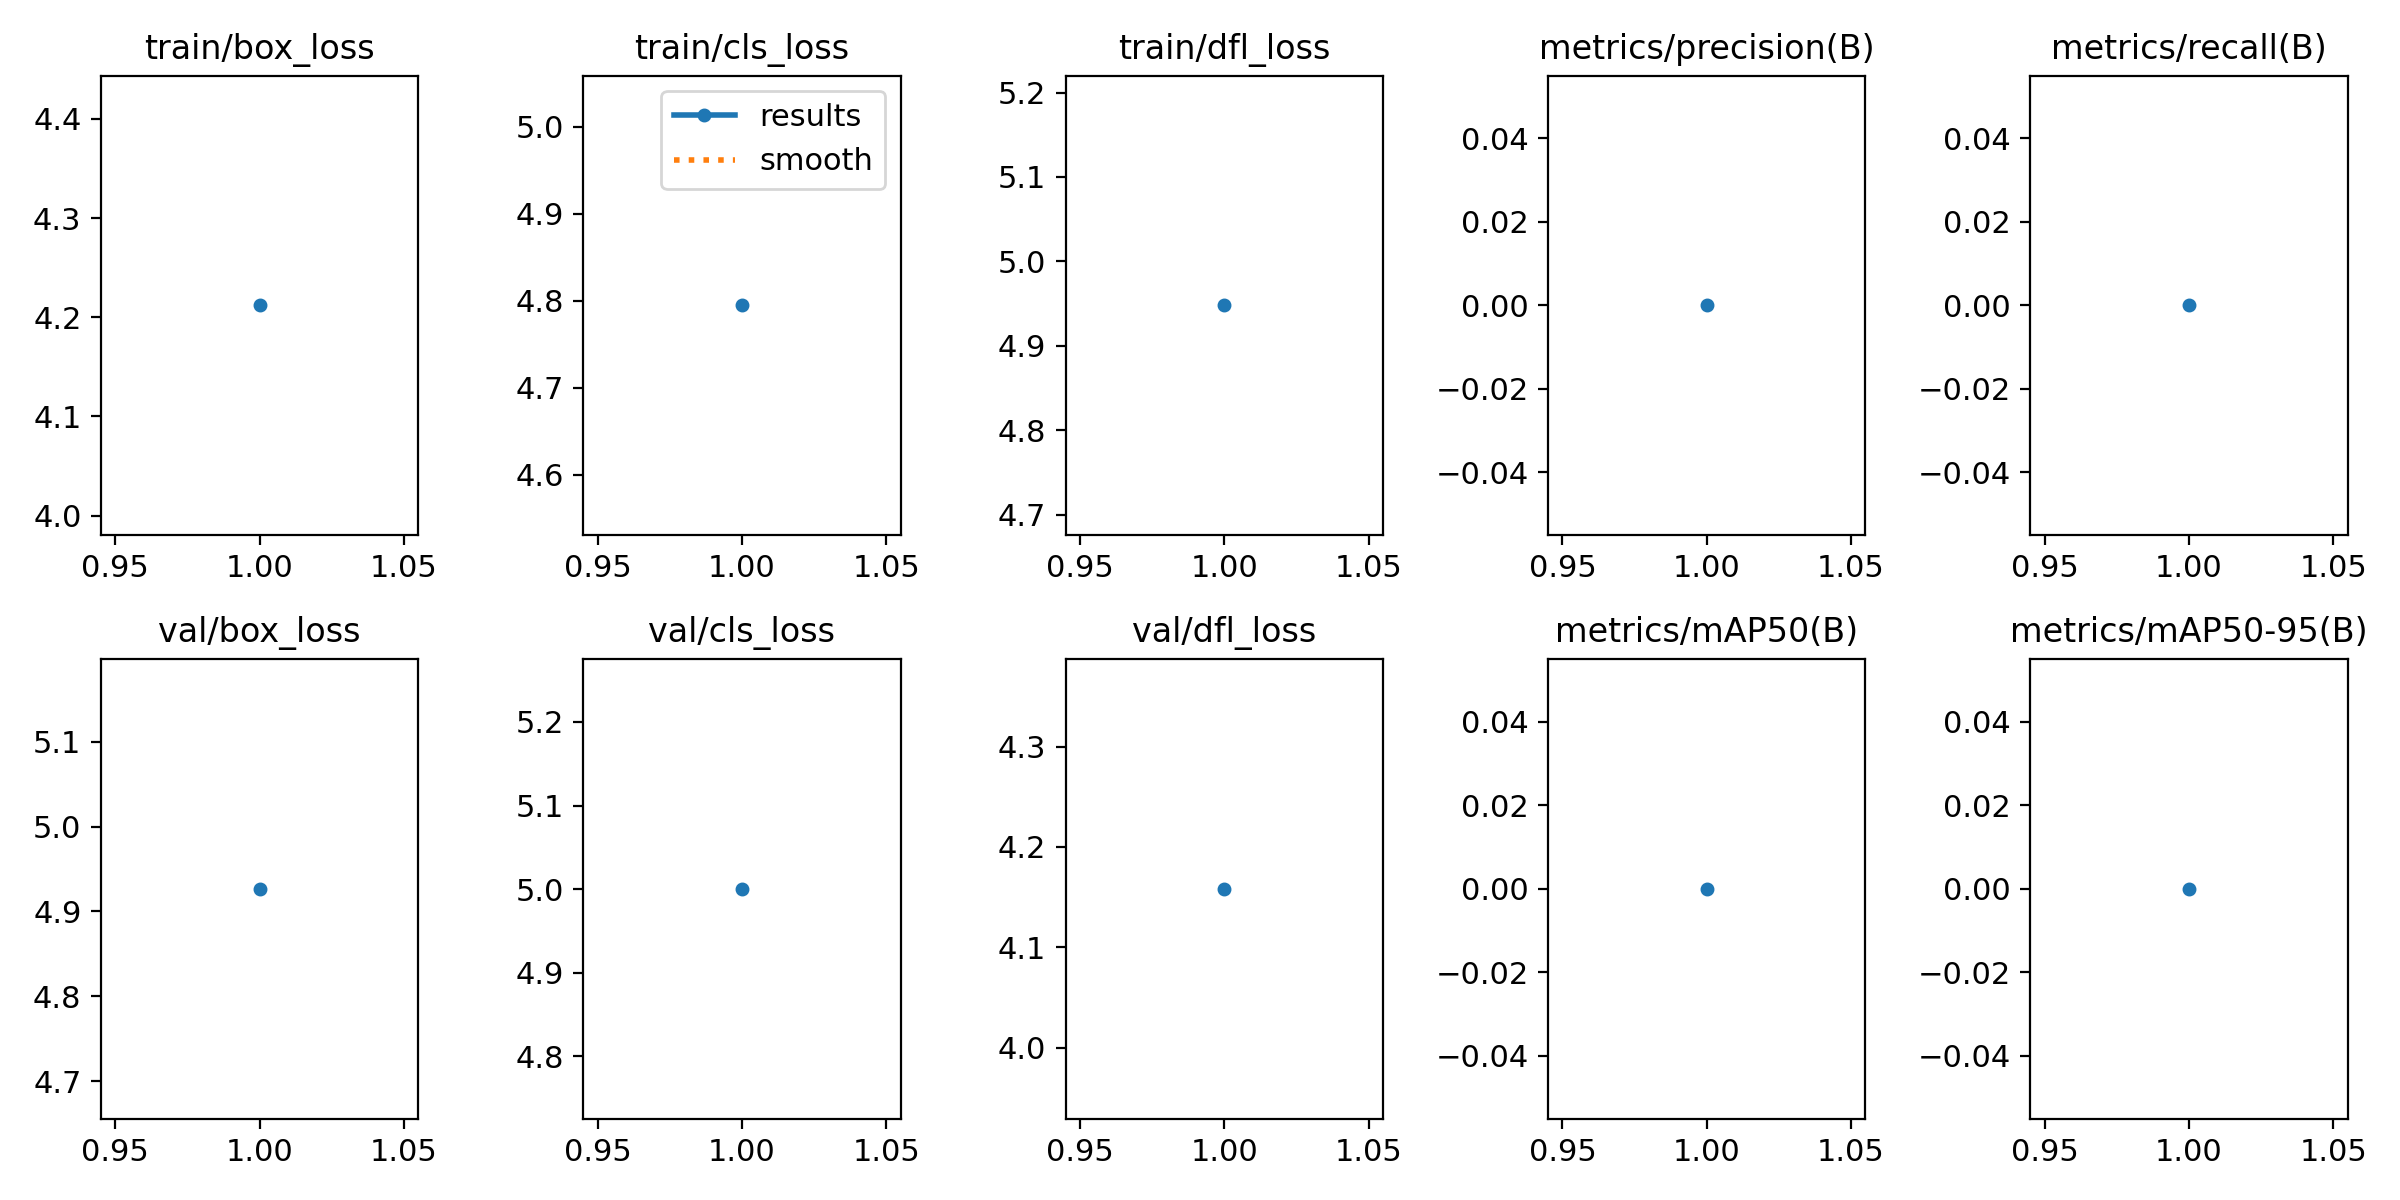

Source data for this figure (header and first rows):
epoch, train/box_loss, train/cls_loss, train/dfl_loss, metrics/precision(B), metrics/recall(B), metrics/mAP50(B), metrics/mAP50-95(B), val/box_loss, val/cls_loss, val/dfl_loss, lr/pg0, lr/pg1, lr/pg2
1, 4.212, 4.795, 4.948, 0, 0, 0, 0, 4.927, 5, 4.158, 4e-05, 4e-05, 4e-05
